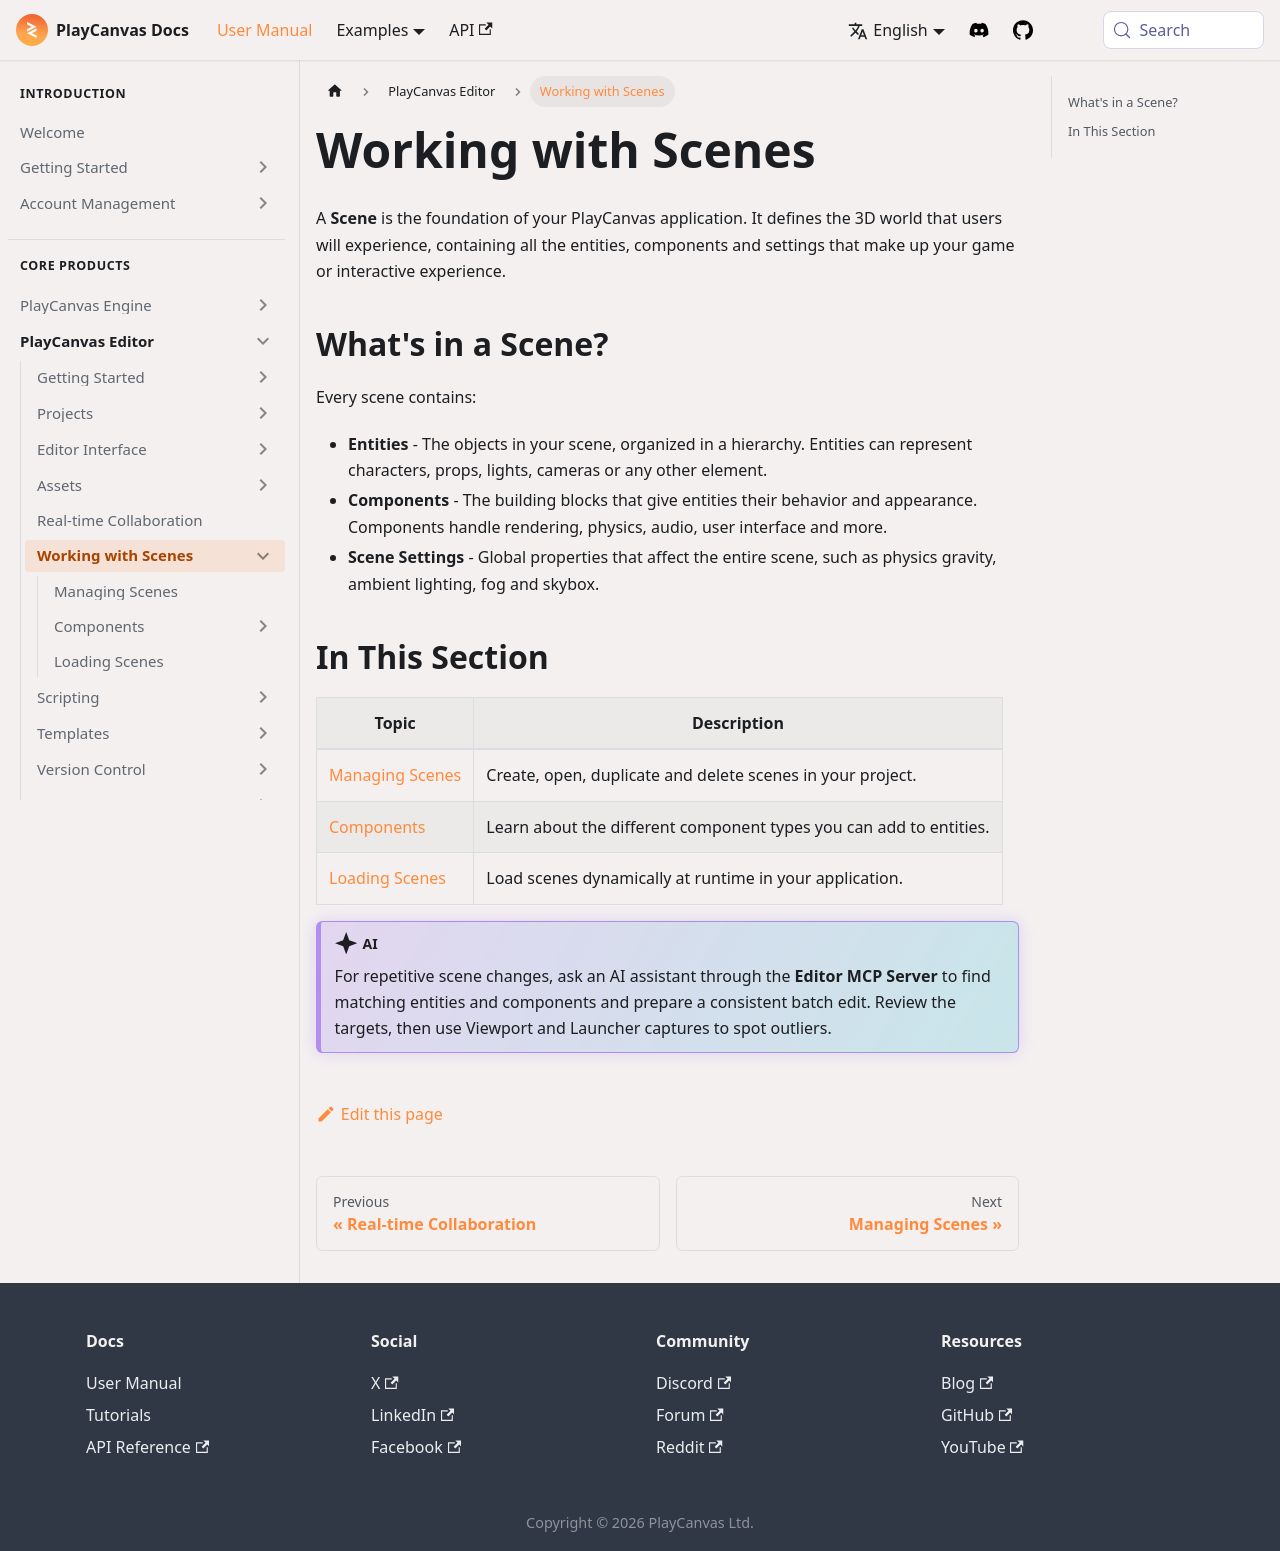

repository: playcanvas/developer-site · page: user-manual/editor/scenes/index.html · generator: docusaurus

---
title: Working with Scenes
description: Scenes hub explaining entities, components, and scene-wide settings, with links for managing scene files, component types, and runtime scene loading.
---

A **Scene** is the foundation of your PlayCanvas application. It defines the 3D world that users will experience, containing all the entities, components and settings that make up your game or interactive experience.

## What's in a Scene?

Every scene contains:

- **Entities** - The objects in your scene, organized in a hierarchy. Entities can represent characters, props, lights, cameras or any other element.
- **Components** - The building blocks that give entities their behavior and appearance. Components handle rendering, physics, audio, user interface and more.
- **Scene Settings** - Global properties that affect the entire scene, such as physics gravity, ambient lighting, fog and skybox.

## In This Section

| Topic | Description |
|-------|-------------|
| [Managing Scenes](managing-scenes.md) | Create, open, duplicate and delete scenes in your project. |
| [Components](components/index.md) | Learn about the different component types you can add to entities. |
| [Loading Scenes](loading-scenes.md) | Load scenes dynamically at runtime in your application. |

:::ai
For repetitive scene changes, ask an AI assistant through the **[Editor MCP Server](/user-manual/editor/mcp-server/)** to find matching entities and components and prepare a consistent batch edit. Review the targets, then use Viewport and Launcher captures to spot outliers.
:::
